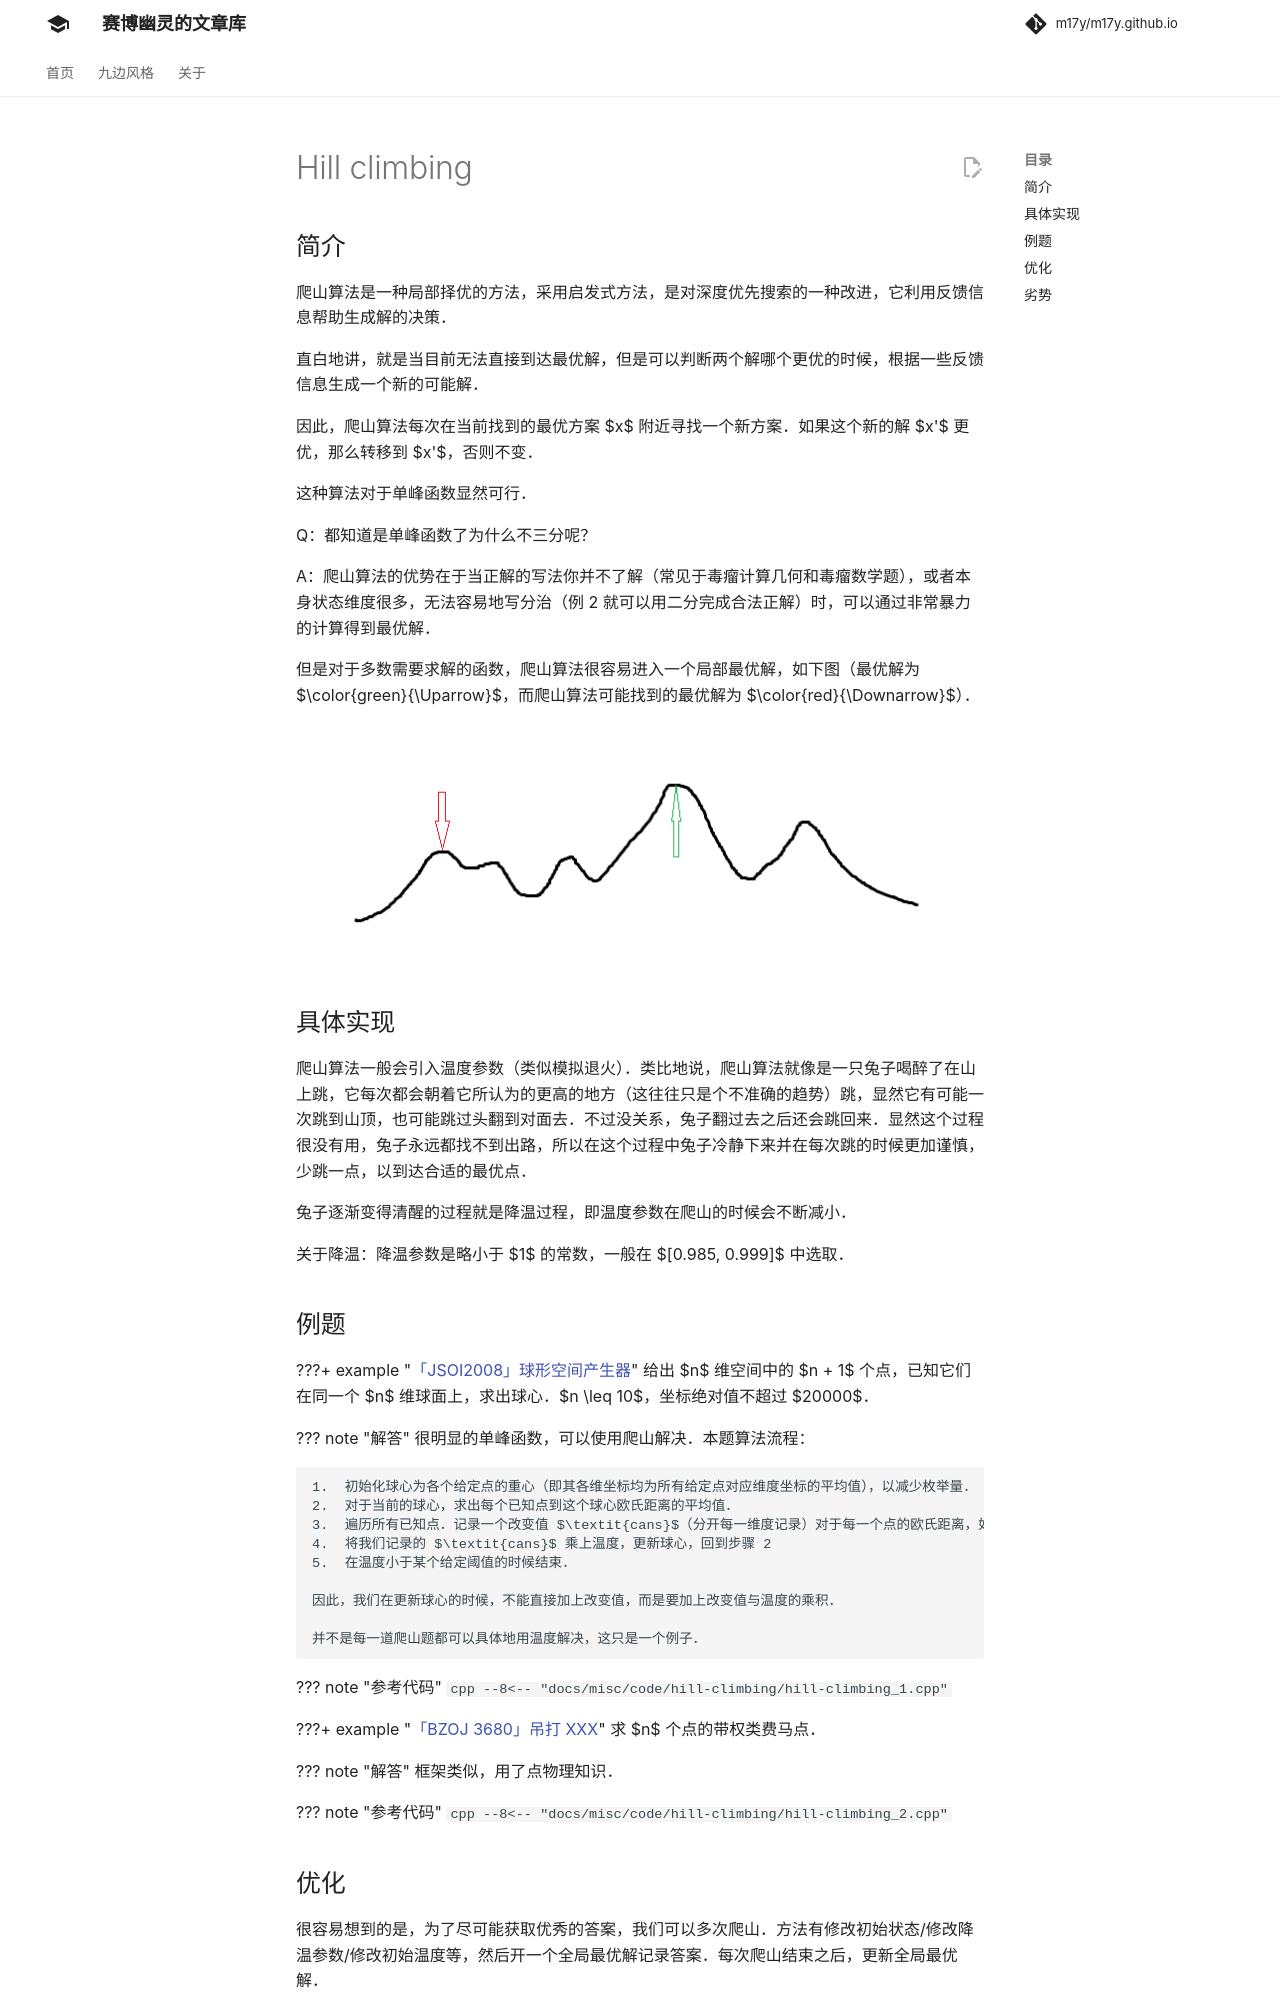

repository: m17y/m17y.github.io · page: misc/hill-climbing/index.html · generator: mkdocs

## 简介

爬山算法是一种局部择优的方法，采用启发式方法，是对深度优先搜索的一种改进，它利用反馈信息帮助生成解的决策。

直白地讲，就是当目前无法直接到达最优解，但是可以判断两个解哪个更优的时候，根据一些反馈信息生成一个新的可能解。

因此，爬山算法每次在当前找到的最优方案 $x$ 附近寻找一个新方案。如果这个新的解 $x'$ 更优，那么转移到 $x'$，否则不变。

这种算法对于单峰函数显然可行。

Q：都知道是单峰函数了为什么不三分呢？

A：爬山算法的优势在于当正解的写法你并不了解（常见于毒瘤计算几何和毒瘤数学题），或者本身状态维度很多，无法容易地写分治（例 2 就可以用二分完成合法正解）时，可以通过非常暴力的计算得到最优解。

但是对于多数需要求解的函数，爬山算法很容易进入一个局部最优解，如下图（最优解为 $\color{green}{\Uparrow}$，而爬山算法可能找到的最优解为 $\color{red}{\Downarrow}$）。

![](./images/hill-climbing.png)

## 具体实现

爬山算法一般会引入温度参数（类似模拟退火）。类比地说，爬山算法就像是一只兔子喝醉了在山上跳，它每次都会朝着它所认为的更高的地方（这往往只是个不准确的趋势）跳，显然它有可能一次跳到山顶，也可能跳过头翻到对面去。不过没关系，兔子翻过去之后还会跳回来。显然这个过程很没有用，兔子永远都找不到出路，所以在这个过程中兔子冷静下来并在每次跳的时候更加谨慎，少跳一点，以到达合适的最优点。

兔子逐渐变得清醒的过程就是降温过程，即温度参数在爬山的时候会不断减小。

关于降温：降温参数是略小于 $1$ 的常数，一般在 $[0.985, 0.999]$ 中选取。

### 例 1 [「JSOI2008」球形空间产生器](https://www.luogu.com.cn/problem/P4035)

题意：给出 $n$ 维空间中的 $n + 1$ 个点，已知它们在同一个 $n$ 维球面上，求出球心。$n \leq 10$，坐标绝对值不超过 $20000$。

很明显的单峰函数，可以使用爬山解决。本题算法流程：

1.  初始化球心为各个给定点的重心（即其各维坐标均为所有给定点对应维度坐标的平均值），以减少枚举量。
2.  对于当前的球心，求出每个已知点到这个球心欧氏距离的平均值。
3.  遍历所有已知点。记录一个改变值 $\textit{cans}$（分开每一维度记录）对于每一个点的欧氏距离，如果大于平均值，就把改变值加上差值，否则减去。实际上并不用判断这个大小问题，只要不考虑绝对值，直接用坐标计算即可。这个过程可以形象地转化成一个新的球心，在空间里推来推去，碰到太远的点就往点的方向拉一点，碰到太近的点就往点的反方向推一点。
4.  将我们记录的 $\textit{cans}$ 乘上温度，更新球心，回到步骤 2
5.  在温度小于某个给定阈值的时候结束。

因此，我们在更新球心的时候，不能直接加上改变值，而是要加上改变值与温度的乘积。

并不是每一道爬山题都可以具体地用温度解决，这只是一个例子。

???+ 例题参考代码
    ```cpp
    --8<-- "docs/misc/code/hill-climbing/hill-climbing_1.cpp"
    ```

***

### 例 2 [「BZOJ 3680」吊打 XXX](https://www.luogu.com.cn/problem/P1337)

题意：求 $n$ 个点的带权类费马点。

框架类似，用了点物理知识。

???+ 参考代码
    ```cpp
    --8<-- "docs/misc/code/hill-climbing/hill-climbing_2.cpp"
    ```

***
